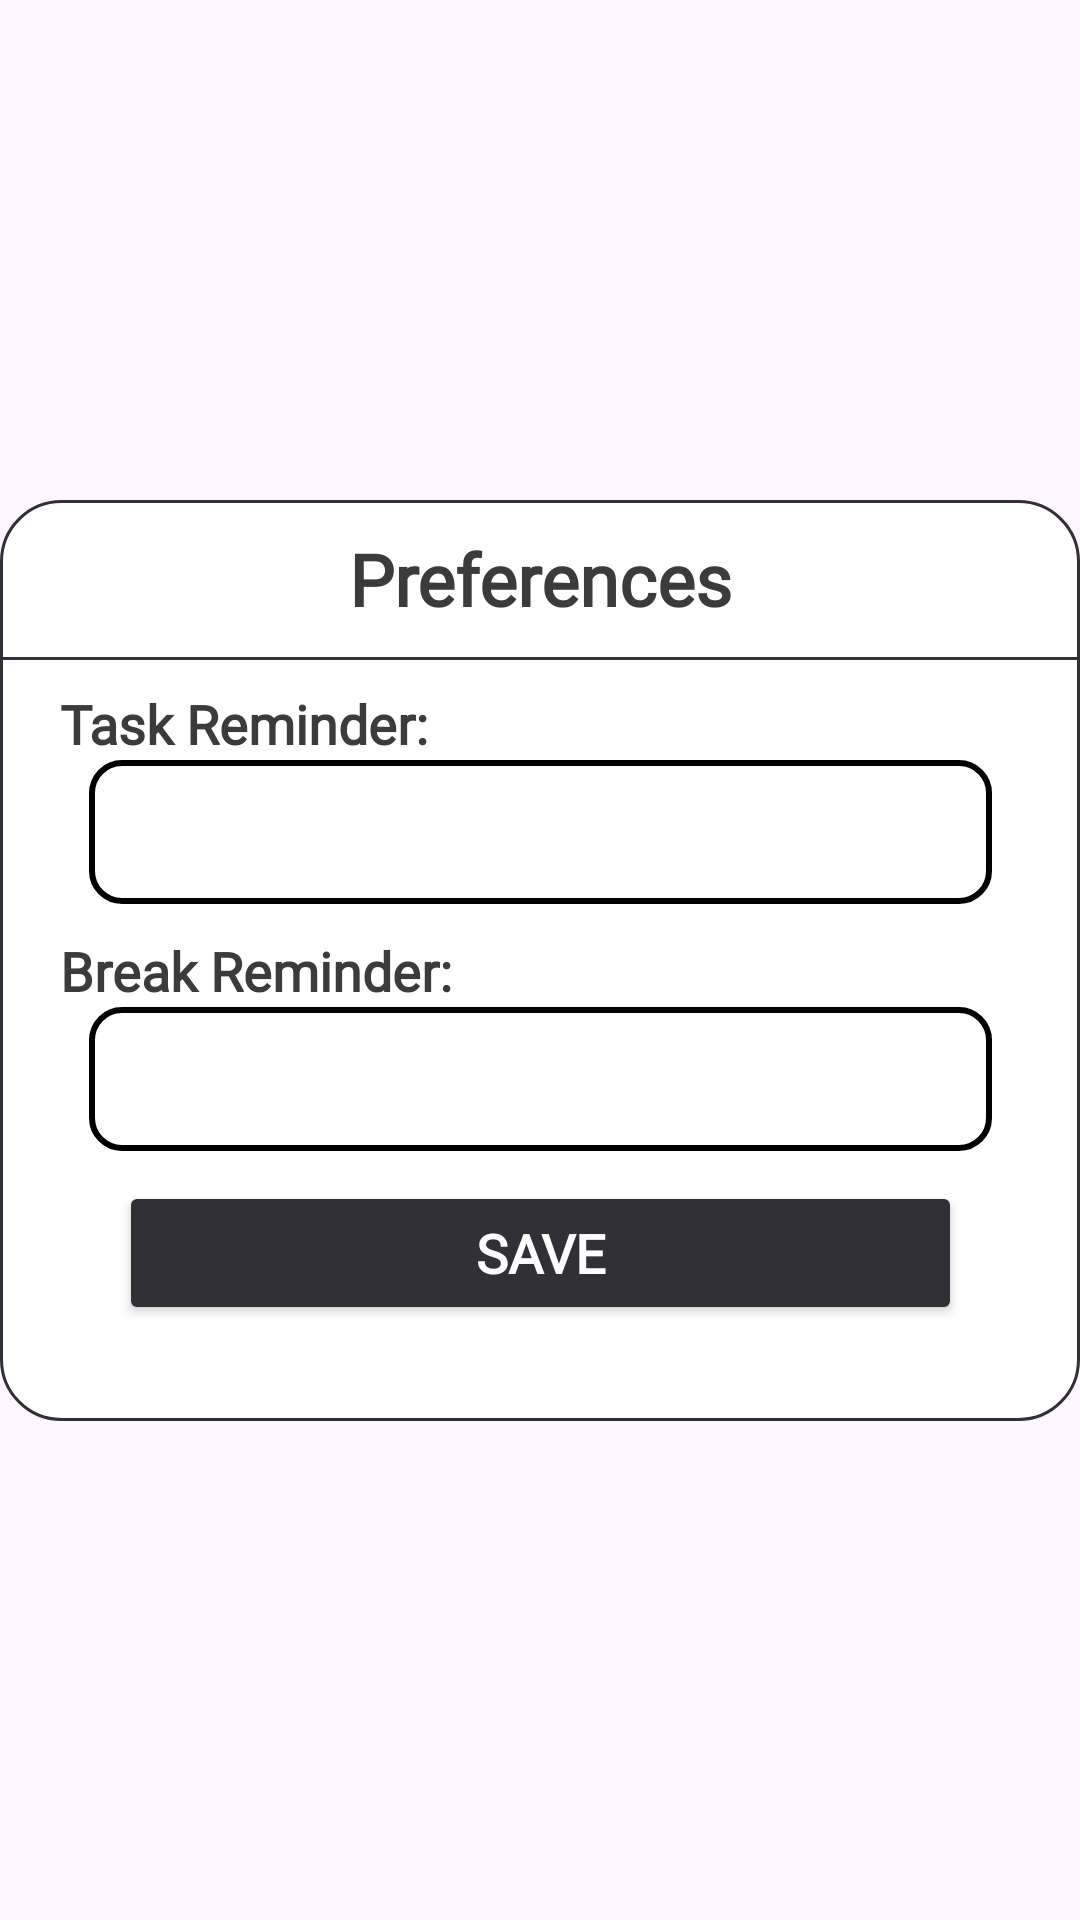

This screen was rendered from an Android layout file. Write that file and the resources it references.
<!-- AndroidManifest.xml: application theme Theme.Modo -->
<!-- res/layout/dialog_edit_preferences.xml -->
<?xml version="1.0" encoding="utf-8"?>
<androidx.constraintlayout.widget.ConstraintLayout xmlns:android="http://schemas.android.com/apk/res/android"
    xmlns:app="http://schemas.android.com/apk/res-auto"
    android:layout_width="match_parent"
    android:fitsSystemWindows="true"
    android:layout_height="match_parent">

    <androidx.constraintlayout.widget.ConstraintLayout
        android:background="@drawable/modal"
        android:id="@+id/clPreferences1"
        android:layout_width="match_parent"
        android:layout_height="307dp"
        app:layout_constraintBottom_toBottomOf="parent"
        app:layout_constraintEnd_toEndOf="parent"
        app:layout_constraintStart_toStartOf="parent"
        app:layout_constraintTop_toTopOf="parent">

        <Spinner
            android:id="@+id/spinnerBreakReminder1"
            android:layout_width="301dp"
            android:layout_height="48dp"
            android:background="@drawable/spinner_border"
            android:drawableEnd="@drawable/ic_arrow_down"
            android:drawablePadding="8dp"
            android:popupBackground="#ffffff"
            app:layout_constraintEnd_toEndOf="parent"
            app:layout_constraintStart_toStartOf="parent"
            app:layout_constraintTop_toBottomOf="@+id/tvBreakReminder" />

        <TextView
            android:id="@+id/tvBreakReminder"
            android:layout_width="wrap_content"
            android:layout_height="wrap_content"
            android:layout_marginStart="20dp"
            android:layout_marginTop="10dp"
            android:fontFamily="@font/poppins"
            android:text="@string/BreakReminder"
            android:textColor="#3b3b3b"
            android:textSize="18sp"
            android:textStyle="bold"
            app:layout_constraintStart_toStartOf="parent"
            app:layout_constraintTop_toBottomOf="@+id/spinnerTaskReminder1" />

        <TextView
            android:id="@+id/tvTaskReminder3"
            android:layout_width="wrap_content"
            android:layout_height="wrap_content"
            android:layout_marginStart="20dp"
            android:layout_marginTop="20dp"
            android:fontFamily="@font/poppins"
            android:text="@string/TaskReminder"
            android:textColor="#3b3b3b"
            android:textSize="18sp"
            android:textStyle="bold"
            app:layout_constraintStart_toStartOf="parent"
            app:layout_constraintTop_toBottomOf="@+id/tvAccountDetails2" />

        <Button
            android:id="@+id/btnDone"
            android:layout_width="281dp"
            android:layout_height="48dp"
            android:layout_marginTop="10dp"
            android:backgroundTint="#313037"
            android:fontFamily="@font/poppins"
            android:text="@string/Save"
            android:textColor="#ffffff"
            android:textSize="18sp"
            android:textStyle="bold"
            app:layout_constraintEnd_toEndOf="parent"
            app:layout_constraintStart_toStartOf="parent"
            app:layout_constraintTop_toBottomOf="@+id/spinnerBreakReminder1" />

        <TextView
            android:id="@+id/tvAccountDetails2"
            android:layout_width="wrap_content"
            android:layout_height="wrap_content"
            android:layout_marginTop="10dp"
            android:fontFamily="@font/poppins"
            android:text="@string/Preferences"
            android:textColor="#3b3b3b"
            android:textSize="24sp"
            android:textStyle="bold"
            app:layout_constraintEnd_toEndOf="parent"
            app:layout_constraintStart_toStartOf="parent"
            app:layout_constraintTop_toTopOf="parent" />

        <View
            android:id="@+id/divider"
            android:layout_width="409dp"
            android:layout_height="1dp"
            android:layout_marginTop="10dp"
            android:background="#313037"
            app:layout_constraintStart_toStartOf="parent"
            app:layout_constraintTop_toBottomOf="@+id/tvAccountDetails2" />

        <Spinner
            android:id="@+id/spinnerTaskReminder1"
            android:layout_width="301dp"
            android:layout_height="48dp"
            android:background="@drawable/spinner_border"
            android:drawableEnd="@drawable/ic_arrow_down"
            android:drawablePadding="8dp"
            android:popupBackground="#ffffff"
            app:layout_constraintEnd_toEndOf="parent"
            app:layout_constraintStart_toStartOf="parent"
            app:layout_constraintTop_toBottomOf="@+id/tvTaskReminder3" />

    </androidx.constraintlayout.widget.ConstraintLayout>

</androidx.constraintlayout.widget.ConstraintLayout>
<!-- resources referenced by this layout -->
<resources>
  <!-- drawable ic_arrow_down (drawable) -->
  <?xml version="1.0" encoding="utf-8"?>
  <vector xmlns:android="http://schemas.android.com/apk/res/android"
      android:width="24dp"
      android:height="24dp"
      android:viewportWidth="24"
      android:viewportHeight="24">
  
      <path
          android:fillColor="#000000"
          android:pathData="M7,10l5,5 5,-5" />
  </vector>
  <!-- drawable modal (drawable) -->
  <?xml version="1.0" encoding="utf-8"?>
  <shape xmlns:android="http://schemas.android.com/apk/res/android">
      <solid android:color="#FFFFFF" />
      <corners android:radius="20dp" />
      <stroke android:color="#313037" android:width="1dp" />
  </shape>
  <!-- drawable spinner_border (drawable) -->
  <?xml version="1.0" encoding="utf-8"?>
  <shape xmlns:android="http://schemas.android.com/apk/res/android"
      android:shape="rectangle">
      <stroke
          android:width="2dp"
          android:color="#000000" />
      <corners android:radius="10dp" />
      <solid android:color="#FFFFFF" />
  </shape>
  <string name="BreakReminder">Break Reminder:</string>
  <string name="Preferences">Preferences</string>
  <string name="Save">Save</string>
  <string name="TaskReminder">Task Reminder:</string>
  <style name="Theme.Modo" parent="Base.Theme.Modo" />
  <style name="Base.Theme.Modo" parent="Theme.Material3.DayNight.NoActionBar">
          
          
      </style>
</resources>
